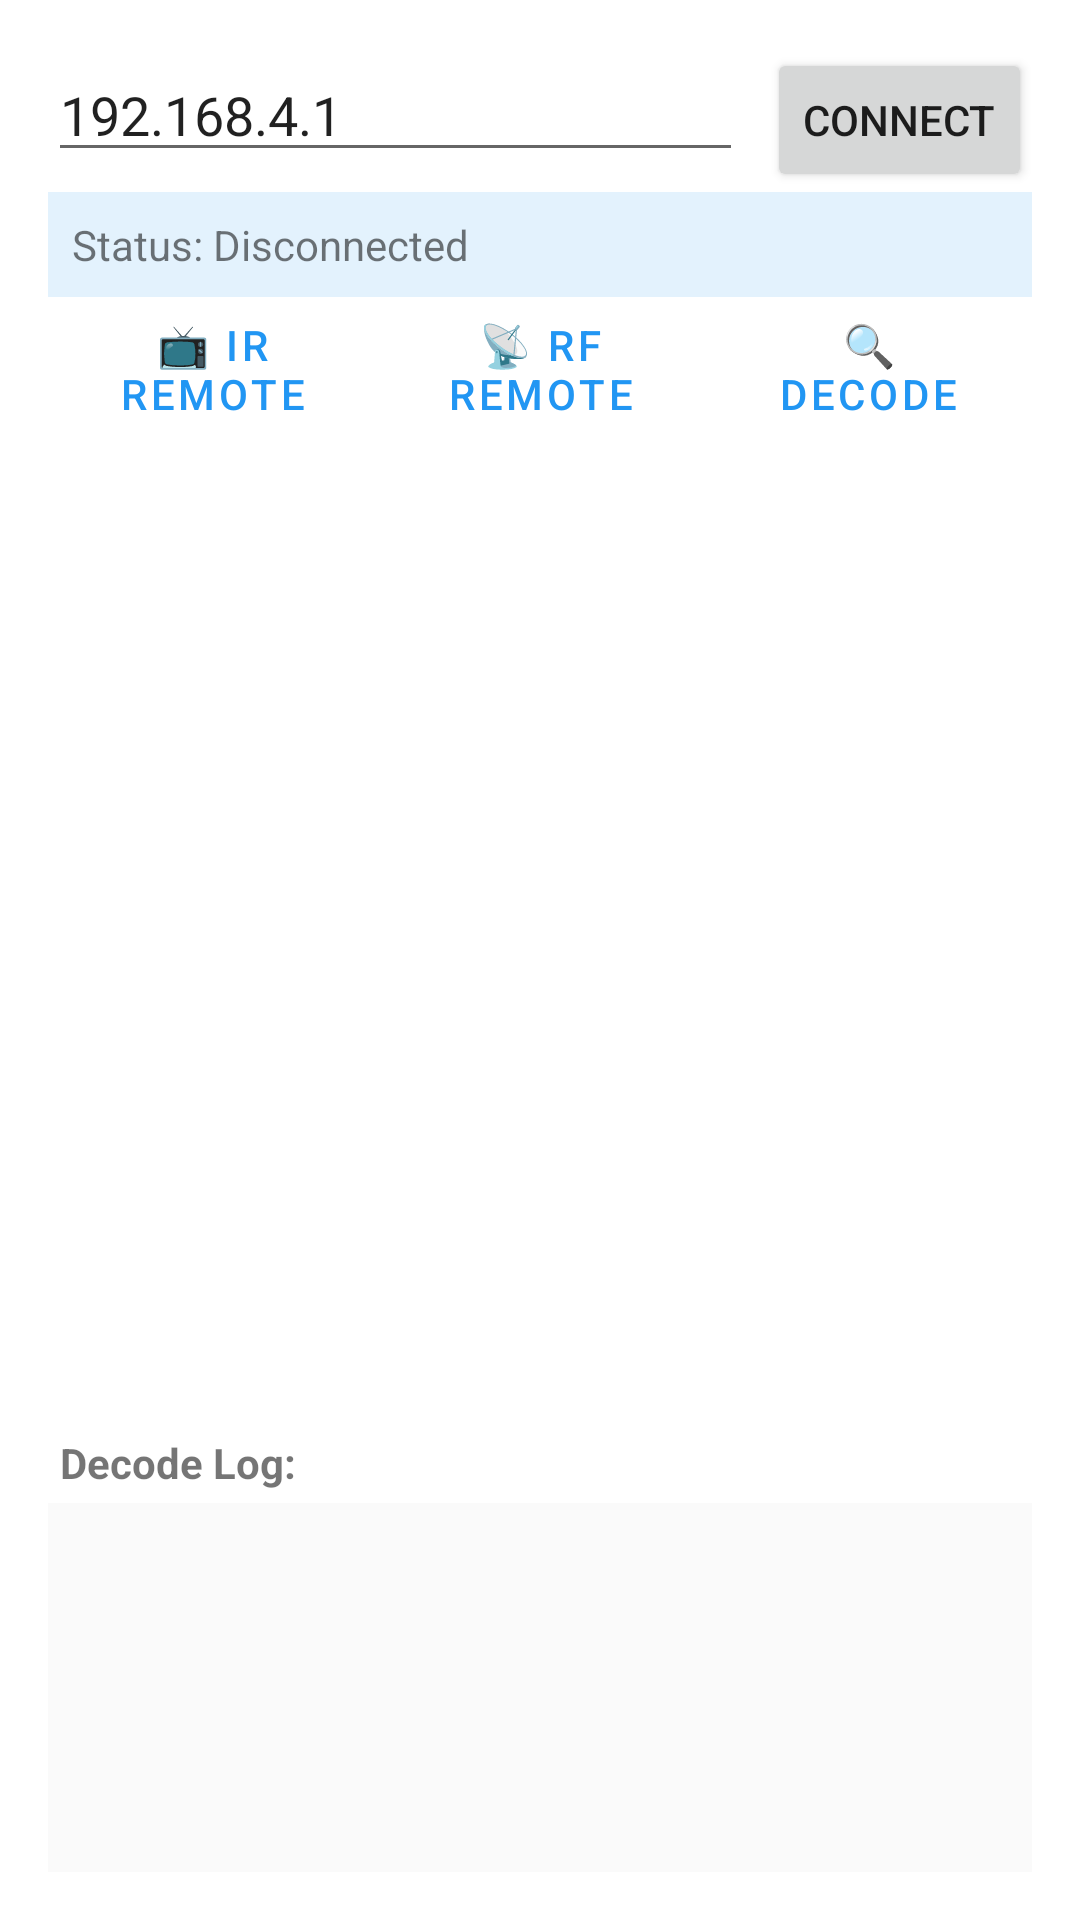

This screen was rendered from an Android layout file. Write that file and the resources it references.
<!-- AndroidManifest.xml: application theme Theme.LearningRemote -->
<!-- res/layout/activity_main.xml -->
<?xml version="1.0" encoding="utf-8"?>
<androidx.constraintlayout.widget.ConstraintLayout
    xmlns:android="http://schemas.android.com/apk/res/android"
    xmlns:app="http://schemas.android.com/apk/res-auto"
    android:layout_width="match_parent"
    android:layout_height="match_parent"
    android:padding="16dp">

    <LinearLayout
        android:id="@+id/connectionSection"
        android:layout_width="0dp"
        android:layout_height="wrap_content"
        android:orientation="horizontal"
        app:layout_constraintTop_toTopOf="parent"
        app:layout_constraintStart_toStartOf="parent"
        app:layout_constraintEnd_toEndOf="parent"
        android:layout_marginBottom="16dp">

        <EditText
            android:id="@+id/editTextIp"
            android:layout_width="0dp"
            android:layout_height="wrap_content"
            android:layout_weight="1"
            android:hint="ESP32 IP Address"
            android:inputType="text"
            android:text="192.168.4.1"/>

        <Button
            android:id="@+id/buttonConnect"
            android:layout_width="wrap_content"
            android:layout_height="wrap_content"
            android:text="Connect"
            android:layout_marginStart="8dp"/>

    </LinearLayout>

    <TextView
        android:id="@+id/textViewStatus"
        android:layout_width="0dp"
        android:layout_height="wrap_content"
        android:text="Status: Disconnected"
        android:textSize="14sp"
        android:padding="8dp"
        android:background="#E3F2FD"
        app:layout_constraintTop_toBottomOf="@id/connectionSection"
        app:layout_constraintStart_toStartOf="parent"
        app:layout_constraintEnd_toEndOf="parent"
        android:layout_marginBottom="16dp"/>

    <LinearLayout
        android:id="@+id/tabsSection"
        android:layout_width="0dp"
        android:layout_height="wrap_content"
        android:orientation="horizontal"
        app:layout_constraintTop_toBottomOf="@id/textViewStatus"
        app:layout_constraintStart_toStartOf="parent"
        app:layout_constraintEnd_toEndOf="parent"
        android:layout_marginBottom="12dp">

        <Button
            android:id="@+id/tabIR"
            android:layout_width="0dp"
            android:layout_height="wrap_content"
            android:layout_weight="1"
            android:text="📺 IR Remote"
            style="@style/Widget.MaterialComponents.Button.OutlinedButton"/>

        <Button
            android:id="@+id/tabRF"
            android:layout_width="0dp"
            android:layout_height="wrap_content"
            android:layout_weight="1"
            android:text="📡 RF Remote"
            style="@style/Widget.MaterialComponents.Button.OutlinedButton"/>

        <Button
            android:id="@+id/tabDecode"
            android:layout_width="0dp"
            android:layout_height="wrap_content"
            android:layout_weight="1"
            android:text="🔍 Decode"
            style="@style/Widget.MaterialComponents.Button.OutlinedButton"/>

    </LinearLayout>

    <ScrollView
        android:layout_width="0dp"
        android:layout_height="0dp"
        app:layout_constraintTop_toBottomOf="@id/tabsSection"
        app:layout_constraintBottom_toTopOf="@id/decodeLogSection"
        app:layout_constraintStart_toStartOf="parent"
        app:layout_constraintEnd_toEndOf="parent"
        android:layout_marginBottom="12dp">

        <LinearLayout
            android:id="@+id/contentContainer"
            android:layout_width="match_parent"
            android:layout_height="wrap_content"
            android:orientation="vertical">

            <androidx.recyclerview.widget.RecyclerView
                android:id="@+id/recyclerViewSignals"
                android:layout_width="match_parent"
                android:layout_height="wrap_content"/>

            <TextView
                android:id="@+id/textViewDecodeResult"
                android:layout_width="match_parent"
                android:layout_height="wrap_content"
                android:visibility="gone"
                android:padding="12dp"
                android:background="#FFF3E0"
                android:textSize="12sp"
                android:fontFamily="monospace"/>

        </LinearLayout>

    </ScrollView>

    <LinearLayout
        android:id="@+id/decodeLogSection"
        android:layout_width="0dp"
        android:layout_height="150dp"
        android:orientation="vertical"
        app:layout_constraintBottom_toBottomOf="parent"
        app:layout_constraintStart_toStartOf="parent"
        app:layout_constraintEnd_toEndOf="parent">

        <TextView
            android:layout_width="wrap_content"
            android:layout_height="wrap_content"
            android:text="Decode Log:"
            android:textStyle="bold"
            android:padding="4dp"/>

        <ScrollView
            android:layout_width="match_parent"
            android:layout_height="0dp"
            android:layout_weight="1"
            android:background="#FAFAFA">

            <TextView
                android:id="@+id/textViewLog"
                android:layout_width="match_parent"
                android:layout_height="wrap_content"
                android:padding="8dp"
                android:textSize="11sp"
                android:fontFamily="monospace"/>

        </ScrollView>

    </LinearLayout>

</androidx.constraintlayout.widget.ConstraintLayout>
<!-- resources referenced by this layout -->
<resources>
  <style name="Theme.LearningRemote" parent="Theme.MaterialComponents.DayNight.DarkActionBar">
          <item name="colorPrimary">#2196F3</item>
          <item name="colorPrimaryVariant">#1976D2</item>
          <item name="colorOnPrimary">@android:color/white</item>
          <item name="colorSecondary">#03DAC5</item>
          <item name="colorSecondaryVariant">#018786</item>
          <item name="colorOnSecondary">@color/black</item>
      </style>
  <color name="black">#FF000000</color>
</resources>
